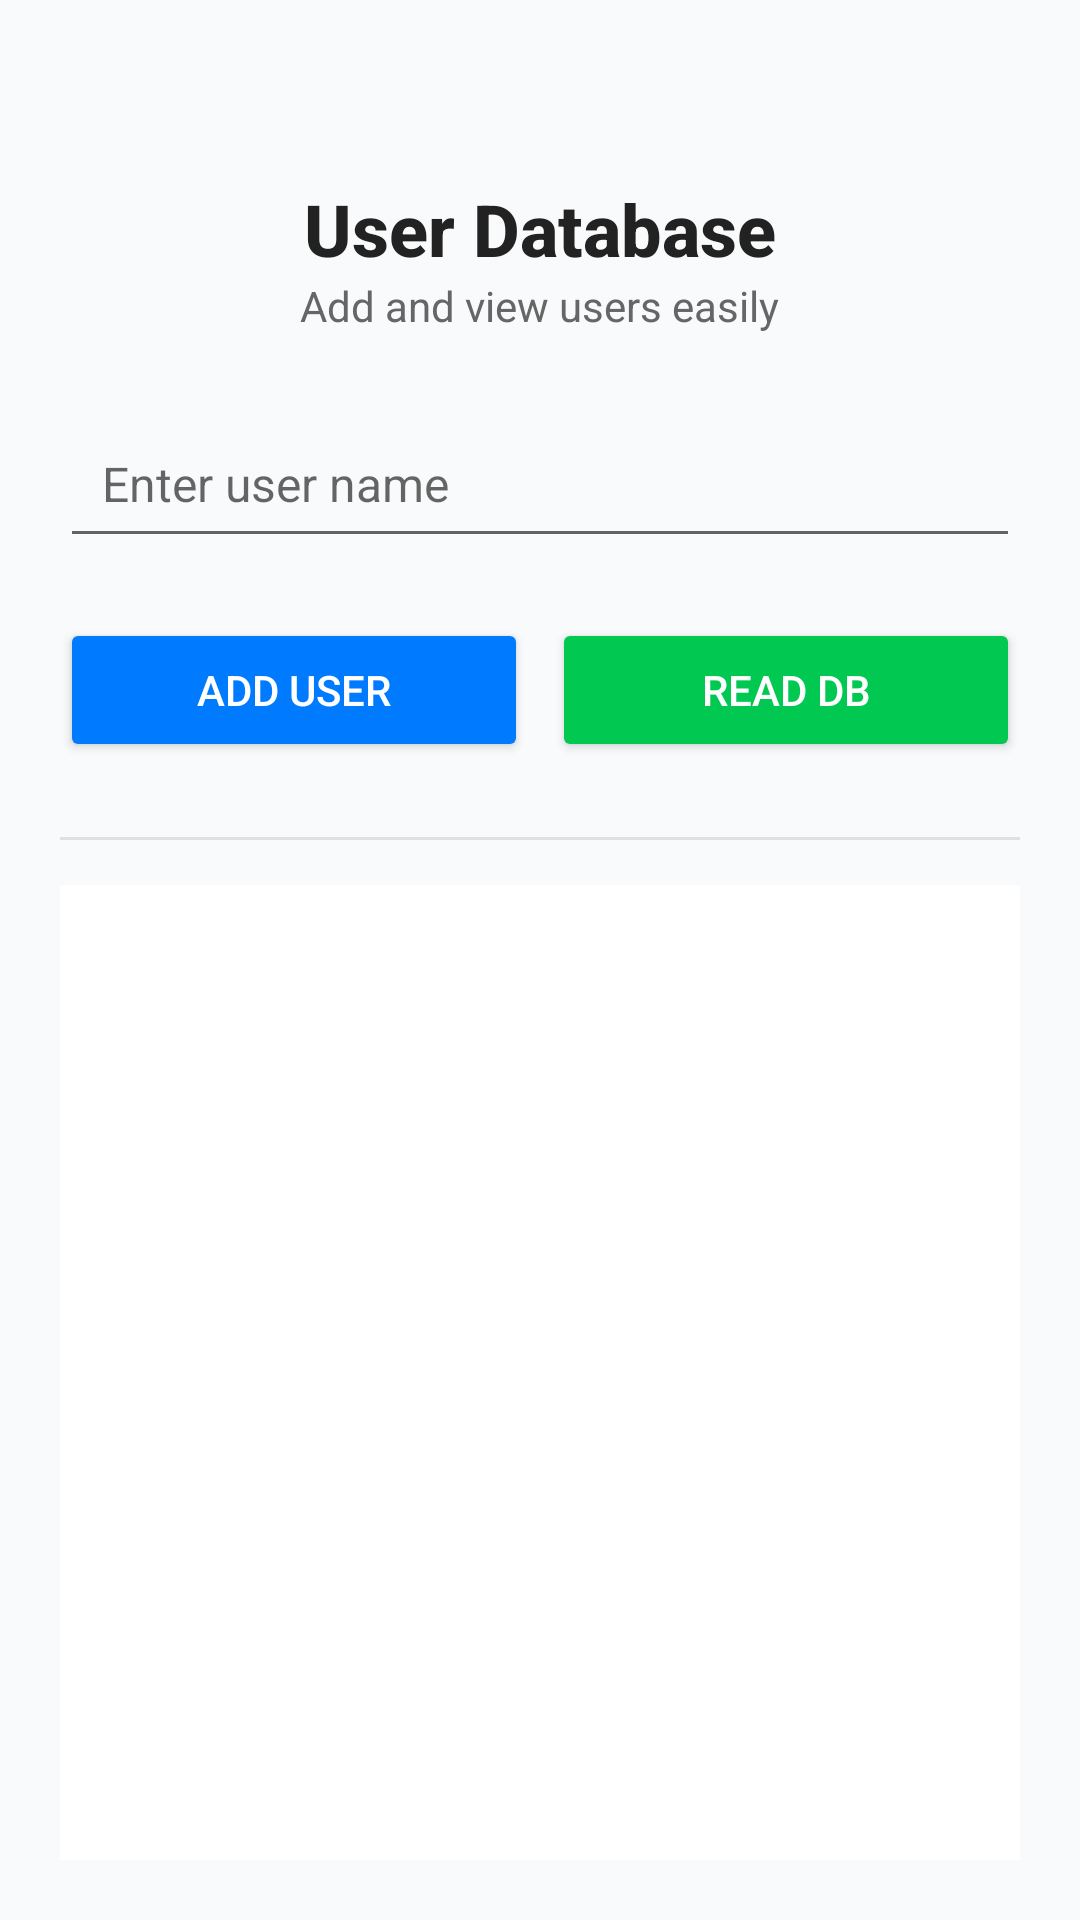

Here is an Android app screen rendered from its layout file. Give the layout XML and the strings, colors and styles it references.
<!-- AndroidManifest.xml: application theme Theme.ProfileMy -->
<!-- res/layout/activity_new_user.xml -->
<?xml version="1.0" encoding="utf-8"?>
<LinearLayout
    xmlns:android="http://schemas.android.com/apk/res/android"
    xmlns:tools="http://schemas.android.com/tools"
    android:layout_width="match_parent"
    android:layout_height="match_parent"
    android:orientation="vertical"
    android:gravity="center_horizontal"
    android:padding="20dp"
    android:background="#F9FAFB"
    tools:context=".MainActivity">

    
    <TextView
        android:layout_width="wrap_content"
        android:layout_height="wrap_content"
        android:text="@string/user_database"
        android:textColor="#222222"
        android:textSize="24sp"
        android:textStyle="bold"
        android:layout_marginTop="40dp"
        android:fontFamily="sans-serif-medium"/>

    
    <TextView
        android:layout_width="wrap_content"
        android:layout_height="wrap_content"
        android:text="@string/add_and_view_users_easily"
        android:textColor="#666666"
        android:textSize="14sp"
        android:layout_marginBottom="25dp"
        android:fontFamily="sans-serif"/>

    
    <EditText
        android:id="@+id/newUser"
        android:layout_width="match_parent"
        android:layout_height="wrap_content"
        android:hint="@string/enter_user_name"
        android:padding="14dp"
        android:textColor="#000000"
        android:textSize="16sp"
                android:layout_marginBottom="20dp"/>

    
    <LinearLayout
        android:layout_width="match_parent"
        android:layout_height="wrap_content"
        android:orientation="horizontal"
        android:gravity="center"
        android:layout_marginBottom="25dp">

        <Button
            android:id="@+id/AddDB"
            android:layout_width="0dp"
            android:layout_weight="1"
            android:layout_height="wrap_content"
            android:layout_marginEnd="8dp"
            android:padding="12dp"
            android:backgroundTint="#007AFF"
            android:textColor="#FFFFFF"
            android:text="@string/add_user"
            android:fontFamily="sans-serif-medium"/>

        <Button
            android:id="@+id/ReadDB"
            android:layout_width="0dp"
            android:layout_weight="1"
            android:layout_height="wrap_content"
            android:padding="12dp"
            android:backgroundTint="#00C851"
            android:textColor="#FFFFFF"
            android:text="@string/read_db"
            android:fontFamily="sans-serif-medium"/>
    </LinearLayout>

    
    <View
        android:layout_width="match_parent"
        android:layout_height="1dp"
        android:background="#E0E0E0"
        android:layout_marginBottom="15dp"/>

    
    
    <ListView
        android:id="@+id/listdb"
        android:layout_width="match_parent"
        android:layout_height="0dp"
        android:layout_weight="1"
        android:background="#FFFFFF"
        android:divider="#F1F1F1"
        android:dividerHeight="1dp"
        android:padding="10dp"
        tools:listitem="@layout/list_item" />

</LinearLayout>
<!-- res/layout/list_item.xml (included above) -->
<?xml version="1.0" encoding="utf-8"?>
<LinearLayout xmlns:android="http://schemas.android.com/apk/res/android"
    android:layout_width="match_parent"
    android:layout_height="wrap_content"
    android:orientation="horizontal"
    android:padding="10dp"
    android:gravity="center_vertical"
    android:background="@android:color/white">

    
    <TextView
        android:id="@+id/itemText"
        android:layout_width="0dp"
        android:layout_height="wrap_content"
        android:layout_weight="1"
        android:text="List Item"
        android:textSize="18sp"
        android:textColor="@android:color/black"
        android:paddingStart="8dp"
        android:paddingEnd="8dp" />

    
    <Button
        android:id="@+id/deleteBtn"
        android:layout_width="80dp"
        android:layout_height="wrap_content"
        android:text="Delete"
        android:textSize="14sp"
        android:textColor="@android:color/white"
        android:backgroundTint="@android:color/holo_red_dark"
        android:padding="6dp"
        android:layout_marginStart="10dp" />

</LinearLayout>
<!-- resources referenced by this layout -->
<resources>
  <string name="add_and_view_users_easily">Add and view users easily</string>
  <string name="add_user">Add User</string>
  <string name="enter_user_name">Enter user name</string>
  <string name="read_db">Read DB</string>
  <string name="user_database">User Database</string>
  <style name="Theme.ProfileMy" parent="Theme.AppCompat.Light.NoActionBar" />
</resources>
